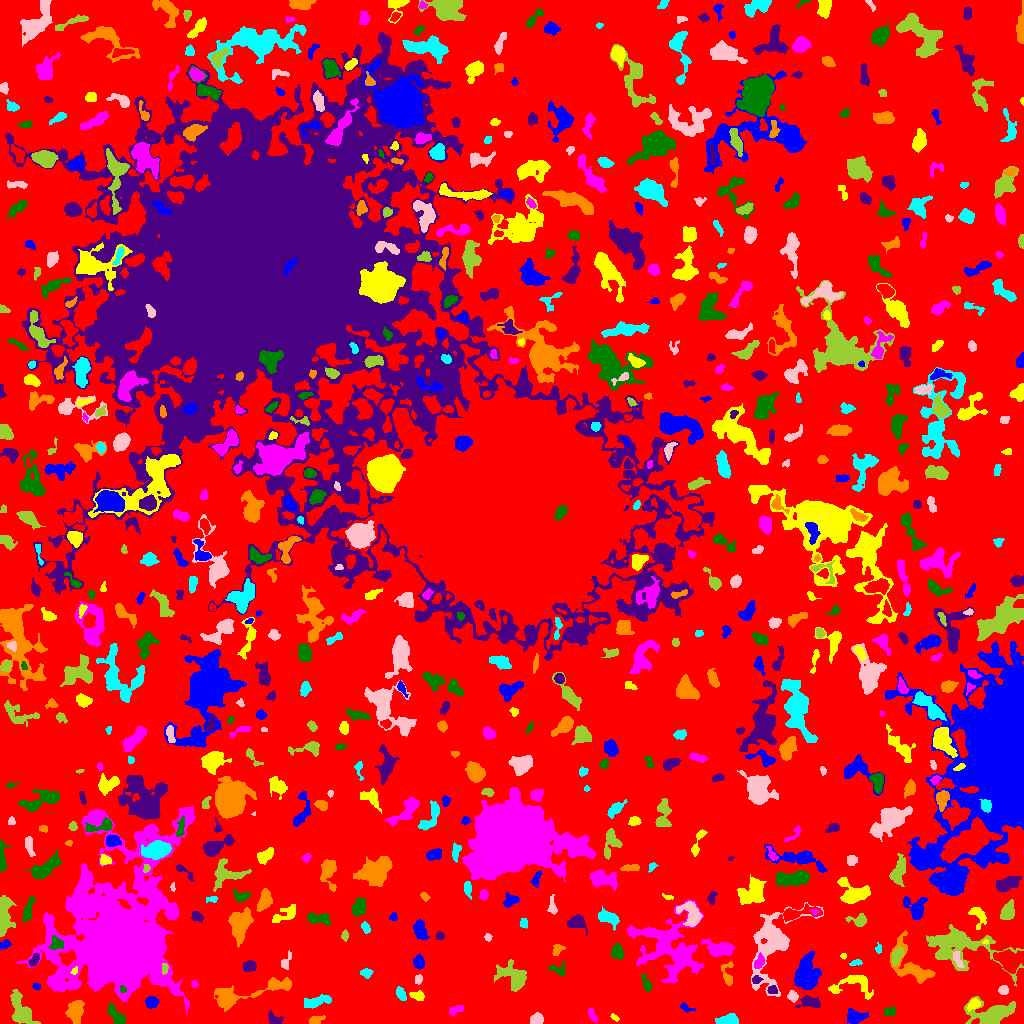

The table this chart was drawn from, first rows:
ID, X, Y, A, B, theta, total_flux, mu_max, mu_median, mu_mean, R_fwhm, R_e, R10, R90, x_start, x_end, y_start, y_end, area, greylevel
0, 519.4, 498.3, 311.6, 293.5, 0.7051, 1021791, 17.0, 1.0, 1.505, 3.742, 214.7, 83.31, 348, 0, 1023, 0, 1023, 678925, 1.505
1, 854, 6.743, 4.524, 3.211, -0.06276, 829.0, 8.0, 3.0, 3.573, 5.726, 4.406, 1.784, 7.291, 847, 868, 0, 15, 232, 7.573
2, 614.7, 5.68, 2.306, 1.106, -0.717, 75.0, 5.0, 1.0, 1.531, 1.596, 1.871, 0.5642, 3.241, 610, 619, 2, 10, 49, 6.531
3, 592.3, 8.063, 4.067, 1.579, -1.102, 206.0, 3.0, 2.0, 2.102, 4.687, 3.29, 1.382, 4.82, 588, 598, 1, 15, 98, 7.102
4, 117.4, 5.698, 5.988, 2.431, -0.9243, 605.0, 9.0, 2.0, 2.725, 4.068, 3.909, 1.493, 6.58, 107, 125, 0, 21, 222, 6.725
5, 274, 3.191, 3.219, 2.296, -0.6663, 299.0, 8.0, 2.0, 2.248, 3.192, 2.821, 1.128, 5.171, 268, 284, 0, 13, 133, 6.248
6, 315.7, 3.155, 3.912, 2.048, 0.33, 265.0, 4.0, 2.0, 2.409, 5.293, 3.338, 1.382, 5.171, 309, 325, 0, 8, 110, 5.409
7, 726.1, 3.622, 6.434, 2.232, 0.09093, 201.0, 3.0, 1.0, 1.01, 3.241, 4.478, 1.596, 6.747, 715, 738, 0, 10, 199, 5.01
8, 536.4, 4.006, 3.119, 2.578, 0.2125, 490.0, 7.0, 3.5, 3.603, 4.652, 3.613, 1.493, 5.585, 530, 543, 0, 11, 136, 6.603
9, 991.8, 9.354, 10.85, 4.793, 0.1777, 4286, 18.0, 5.0, 6.132, 7.59, 7.442, 2.821, 12.36, 964, 1015, 0, 27, 699, 9.132
10, 602, 31.11, 15.6, 8.434, -0.6833, 1321, 6.0, 2.0, 2.155, 8.038, 7.878, 3.038, 12.35, 578, 622, 0, 54, 613, 5.155
11, 685.4, 16.05, 3.795, 1.68, -0.3982, 129.0, 4.0, 1.0, 1.554, 3.192, 2.706, 0.9772, 4.583, 680, 695, 11, 21, 83, 5.554
12, 973.6, 19.15, 3.044, 1.947, 0.584, 226.0, 5.0, 2.0, 1.932, 3.613, 3.038, 1.128, 4.918, 967, 980, 12, 25, 117, 8.932
13, 455.4, 13.16, 4.348, 1.91, 0.4288, 225.0, 4.0, 2.0, 1.974, 5.046, 3.568, 1.262, 5.352, 449, 464, 8, 18, 114, 4.974
14, 890.2, 12.02, 2.873, 2.094, 0.1697, 304.0, 6.0, 3.0, 3.01, 4.068, 3.038, 1.262, 4.886, 884, 895, 8, 16, 101, 6.01
15, 809, 21.69, 4.763, 2.653, -0.07216, 494.0, 8.0, 2.0, 2.433, 3.909, 3.909, 1.382, 6.457, 795, 820, 16, 28, 203, 6.433
16, 75.36, 12.27, 5.419, 3.706, 1.426, 1112, 8.0, 3.0, 3.486, 6.652, 5.528, 2.185, 8.74, 65, 84, 0, 23, 319, 6.486
17, 314.7, 21.7, 6.981, 2.467, 0.3042, 419.0, 3.0, 2.0, 1.669, 7.092, 5.078, 2.034, 7.421, 304, 331, 15, 29, 251, 5.669
18, 792.6, 27.21, 2.621, 2.413, -0.8969, 404.0, 7.0, 4.0, 3.961, 4.222, 3.241, 1.262, 5.015, 787, 798, 21, 33, 102, 7.961
19, 21.39, 12.36, 9.175, 3.977, -1.061, 2122, 13.0, 4.0, 4.393, 5.352, 6.433, 2.326, 10.43, 10, 40, 0, 34, 483, 7.393
20, 916.1, 22.59, 7.893, 2.32, -0.2281, 632.0, 6.0, 3.0, 2.981, 5.997, 4.442, 1.784, 7.001, 899, 927, 16, 31, 212, 5.981
21, 151.2, 21.12, 3.091, 2.764, 0.3867, 375.0, 6.0, 3.0, 2.698, 4.72, 3.742, 1.382, 5.809, 145, 159, 15, 27, 139, 5.698
22, 417.2, 27.38, 3.69, 1.745, -0.2076, 184.0, 5.0, 1.5, 1.559, 3.038, 2.985, 1.128, 4.72, 409, 424, 23, 33, 118, 5.559
23, 117.7, 84.12, 25.98, 20.21, 1.316, 249435, 198.0, 6.0, 19.07, 13.55, 18.75, 6.507, 45, 16, 195, 9, 217, 13077, 21.07
24, 122.7, 34.35, 1.819, 1.443, -0.9966, 128.0, 6.0, 3.0, 2.844, 2.985, 2.111, 0.7979, 3.192, 120, 126, 31, 38, 45, 18.84
25, 772.3, 33.48, 2.513, 1.92, -0.02671, 150.0, 4.0, 1.0, 1.899, 3.523, 2.646, 0.9772, 4.406, 767, 777, 30, 38, 79, 7.899
26, 277.2, 38.87, 6.06, 2.188, 0.06339, 324.0, 5.0, 2.0, 1.873, 4.068, 3.827, 1.493, 6.18, 268, 290, 34, 44, 173, 6.873
27, 401.4, 29.42, 3.66, 1.942, -1.098, 323.0, 6.0, 3.0, 2.761, 4.406, 3.338, 1.382, 5.202, 396, 406, 23, 37, 117, 5.761
28, 1003, 33.67, 2.358, 2.228, 0.339, 305.0, 6.0, 3.0, 3.427, 4.478, 2.932, 1.262, 4.514, 998, 1008, 29, 38, 89, 6.427
29, 513.9, 46.52, 8.029, 5.392, -0.69, 1632, 8.0, 3.0, 3.238, 7.838, 6.747, 2.646, 10.79, 494, 526, 32, 64, 504, 6.238
30, 3.202, 43.69, 2.995, 2.439, 0.2384, 84.0, 2.0, 1.0, 0.8571, 4.478, 2.523, 1.128, 4.146, 0, 11, 39, 48, 98, 4.857
31, 36.45, 37.05, 1.825, 1.541, -0.2592, 98.0, 4.0, 2.0, 1.849, 3.038, 2.185, 0.7979, 3.385, 32, 40, 34, 41, 53, 5.849
32, 853.5, 39.92, 11.73, 5.481, 0.08925, 908.0, 7.0, 2.0, 2.204, 4.787, 6.129, 2.326, 10.08, 828, 873, 24, 48, 412, 5.204
33, 194.5, 39.18, 1.776, 1.717, -1.364, 68.0, 3.0, 1.0, 1.417, 2.459, 2.111, 0.7979, 3.478, 191, 198, 36, 43, 48, 5.417
34, 646.8, 38.85, 3.924, 1.794, -1.244, 137.0, 3.0, 1.0, 1.114, 3.241, 3.038, 1.128, 5.046, 641, 652, 32, 49, 123, 5.114
35, 756, 43.52, 2.335, 1.941, 0.2041, 145.0, 4.0, 2.0, 2.014, 3.868, 2.646, 0.9772, 4.184, 752, 763, 40, 48, 72, 9.014
36, 233.5, 26.44, 17.11, 4.947, 0.2286, 1534, 9.0, 2.0, 2.687, 5.262, 6.628, 2.394, 11.51, 214, 291, 12, 46, 571, 5.687
37, 366.1, 50.66, 2.509, 1.959, -0.05933, 197.0, 5.0, 2.0, 1.99, 3.29, 2.764, 0.9772, 4.442, 360, 373, 45, 55, 99, 5.99
38, 418.1, 43.94, 2.393, 1.721, 1.37, 188.0, 5.0, 3.0, 2.686, 3.478, 2.585, 0.9772, 3.949, 415, 422, 39, 49, 70, 5.686
39, 164.7, 55.21, 2.906, 1.65, -1.564, 260.0, 6.0, 4.0, 3.768, 4.297, 2.821, 1.128, 4.184, 162, 168, 49, 60, 69, 10.77
40, 469, 44.73, 2.882, 1.951, -0.8902, 299.0, 7.0, 3.0, 3.02, 3.192, 2.932, 1.128, 4.787, 464, 474, 39, 51, 99, 6.02
41, 807.1, 46.9, 7.415, 5.231, 1.509, 6354, 29.0, 7.0, 9.469, 6.979, 6.864, 2.646, 12.26, 794, 821, 34, 72, 671, 11.47
42, 74.58, 52.51, 1.91, 1.386, 1.018, 91.0, 5.0, 2.0, 1.978, 2.185, 1.954, 0.7979, 3.241, 70, 77, 49, 57, 46, 10.98
43, 680.6, 64.47, 8.265, 3.806, 1.097, 1279, 8.0, 3.0, 3.393, 6.604, 6.024, 2.326, 9.707, 669, 691, 43, 79, 377, 8.393
44, 558.8, 54.12, 4.576, 3.275, -0.1336, 212.0, 3.0, 2.0, 1.606, 4.918, 3.949, 1.493, 5.863, 548, 564, 48, 62, 132, 5.606
45, 249.1, 56.91, 3.33, 2.614, 0.2608, 454.0, 6.0, 3.0, 3.29, 5.528, 3.827, 1.493, 5.836, 242, 256, 52, 63, 138, 6.29
46, 728, 49.46, 6.967, 2.94, -1.562, 245.0, 3.0, 1.0, 1.441, 4.618, 4.029, 1.596, 6.507, 721, 733, 38, 62, 170, 5.441
47, 856.8, 60.84, 3.012, 1.305, 0.1428, 222.0, 9.0, 3.0, 3.217, 2.326, 2.326, 0.7979, 3.909, 849, 862, 58, 64, 69, 6.217
48, 957.4, 64.86, 4.63, 1.76, -1.22, 215.0, 3.0, 2.0, 1.87, 4.618, 3.338, 1.493, 5.323, 953, 964, 56, 72, 115, 7.87
49, 958.5, 77.58, 21.32, 9.096, -0.2052, 3989, 9.0, 3.0, 2.897, 8.938, 11.06, 4.068, 17.87, 926, 1023, 37, 99, 1377, 5.897
50, 224.5, 62.59, 3.844, 1.114, -1.331, 81.0, 4.0, 1.0, 1.588, 2.646, 2.185, 0.7979, 3.613, 221, 227, 54, 68, 51, 5.588
51, 418.7, 61.48, 3.085, 2.259, 1.564, 395.0, 6.0, 3.0, 2.762, 4.918, 3.432, 1.382, 5.262, 413, 424, 54, 70, 143, 6.762
52, 843.5, 67.5, 1.384, 0.9574, 0.0, 24.0, 2.0, 1.0, 0.6857, 2.523, 1.493, 0.5642, 2.326, 840, 846, 64, 70, 35, 5.686
53, 759.1, 61.18, 3.489, 2.089, 1.151, 443.0, 8.0, 4.0, 3.661, 4.549, 3.385, 1.262, 5.262, 754, 764, 55, 71, 121, 10.66
54, 617.1, 71.67, 3.052, 2.582, -1.224, 376.0, 7.0, 2.0, 2.238, 3.7, 3.568, 1.382, 5.614, 611, 624, 64, 80, 168, 6.238
55, 34.14, 63.2, 3.496, 1.897, 0.9547, 237.0, 6.0, 2.0, 2.194, 3.7, 3.241, 1.128, 4.983, 28, 39, 57, 70, 108, 7.194
56, 557.8, 74.83, 2.674, 2.048, 0.7601, 176.0, 7.0, 1.0, 1.66, 2.111, 2.459, 0.7979, 4.787, 552, 565, 68, 79, 106, 5.66
57, 878.5, 74.9, 2.361, 1.508, 1.564, 82.0, 3.0, 1.0, 1.464, 2.877, 2.257, 0.7979, 3.568, 875, 881, 70, 81, 56, 5.464
58, 285.6, 61.31, 4.81, 1.962, 1.143, 185.0, 3.0, 2.0, 1.682, 4.26, 3.09, 1.382, 4.951, 281, 291, 54, 73, 110, 5.682
59, 896.8, 67.89, 4.081, 2.326, 1.122, 493.0, 7.0, 2.0, 2.935, 4.334, 3.827, 1.493, 6.206, 892, 904, 58, 77, 168, 8.935
... 700 more rows
